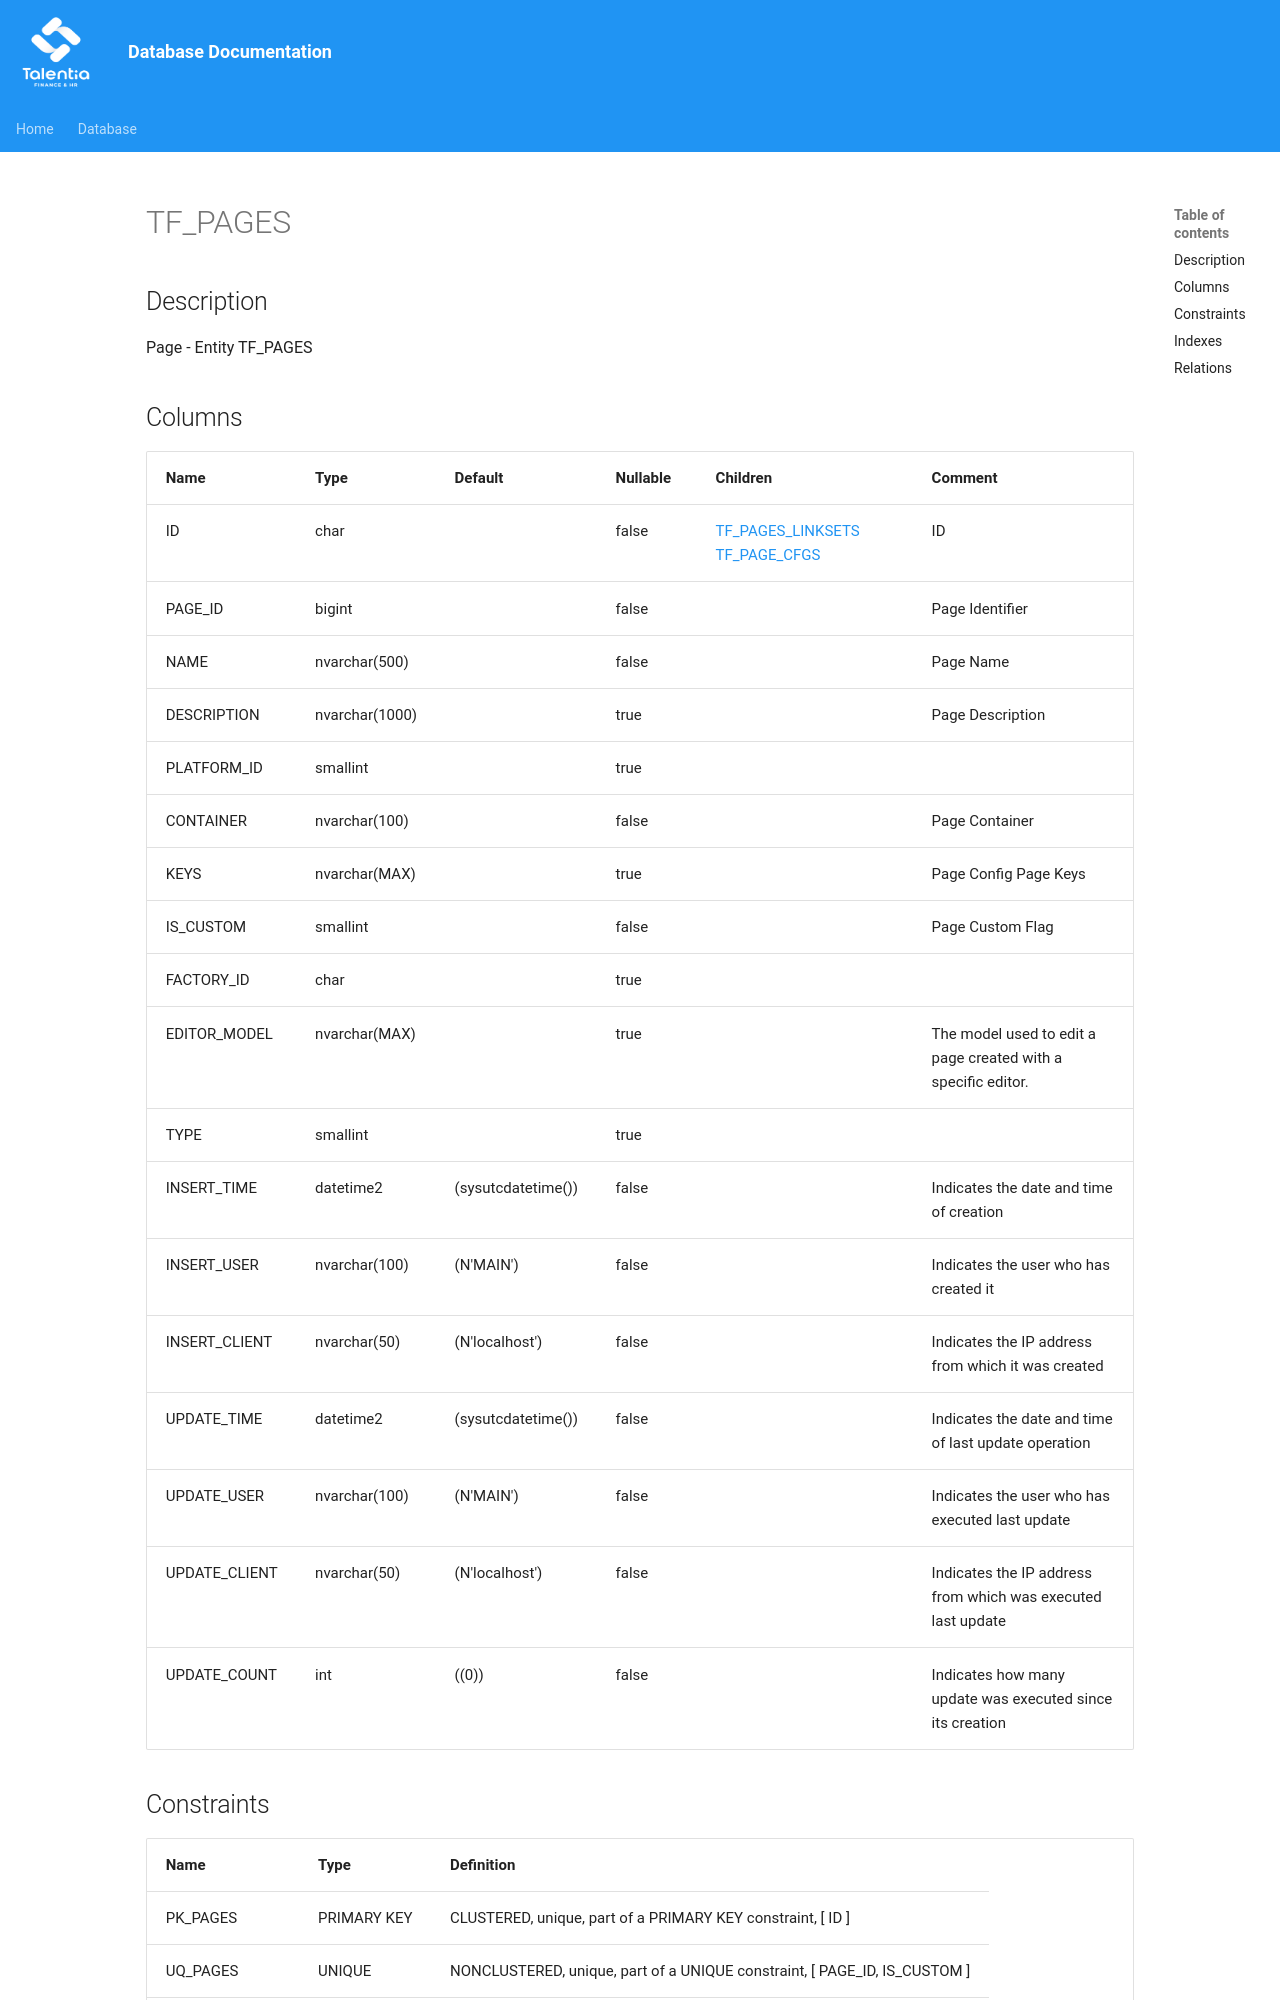

repository: giovanniporcelli/documentazione-db · page: schema/TF_PAGES/index.html · generator: mkdocs

# TF_PAGES

## Description

Page - Entity TF_PAGES  


## Columns

| Name | Type | Default | Nullable | Children | Comment |
| ---- | ---- | ------- | -------- | -------- | ------- |
| ID | char |  | false | [TF_PAGES_LINKSETS](TF_PAGES_LINKSETS.md) [TF_PAGE_CFGS](TF_PAGE_CFGS.md) | ID |
| PAGE_ID | bigint |  | false |  | Page Identifier |
| NAME | nvarchar(500) |  | false |  | Page Name |
| DESCRIPTION | nvarchar(1000) |  | true |  | Page Description |
| PLATFORM_ID | smallint |  | true |  |  |
| CONTAINER | nvarchar(100) |  | false |  | Page Container |
| KEYS | nvarchar(MAX) |  | true |  | Page Config Page Keys |
| IS_CUSTOM | smallint |  | false |  | Page Custom Flag |
| FACTORY_ID | char |  | true |  |  |
| EDITOR_MODEL | nvarchar(MAX) |  | true |  | The model used to edit a page created with a specific editor. |
| TYPE | smallint |  | true |  |  |
| INSERT_TIME | datetime2 | (sysutcdatetime()) | false |  | Indicates the date and time of creation |
| INSERT_USER | nvarchar(100) | (N'MAIN') | false |  | Indicates the user who has created it |
| INSERT_CLIENT | nvarchar(50) | (N'localhost') | false |  | Indicates the IP address from which it was created |
| UPDATE_TIME | datetime2 | (sysutcdatetime()
